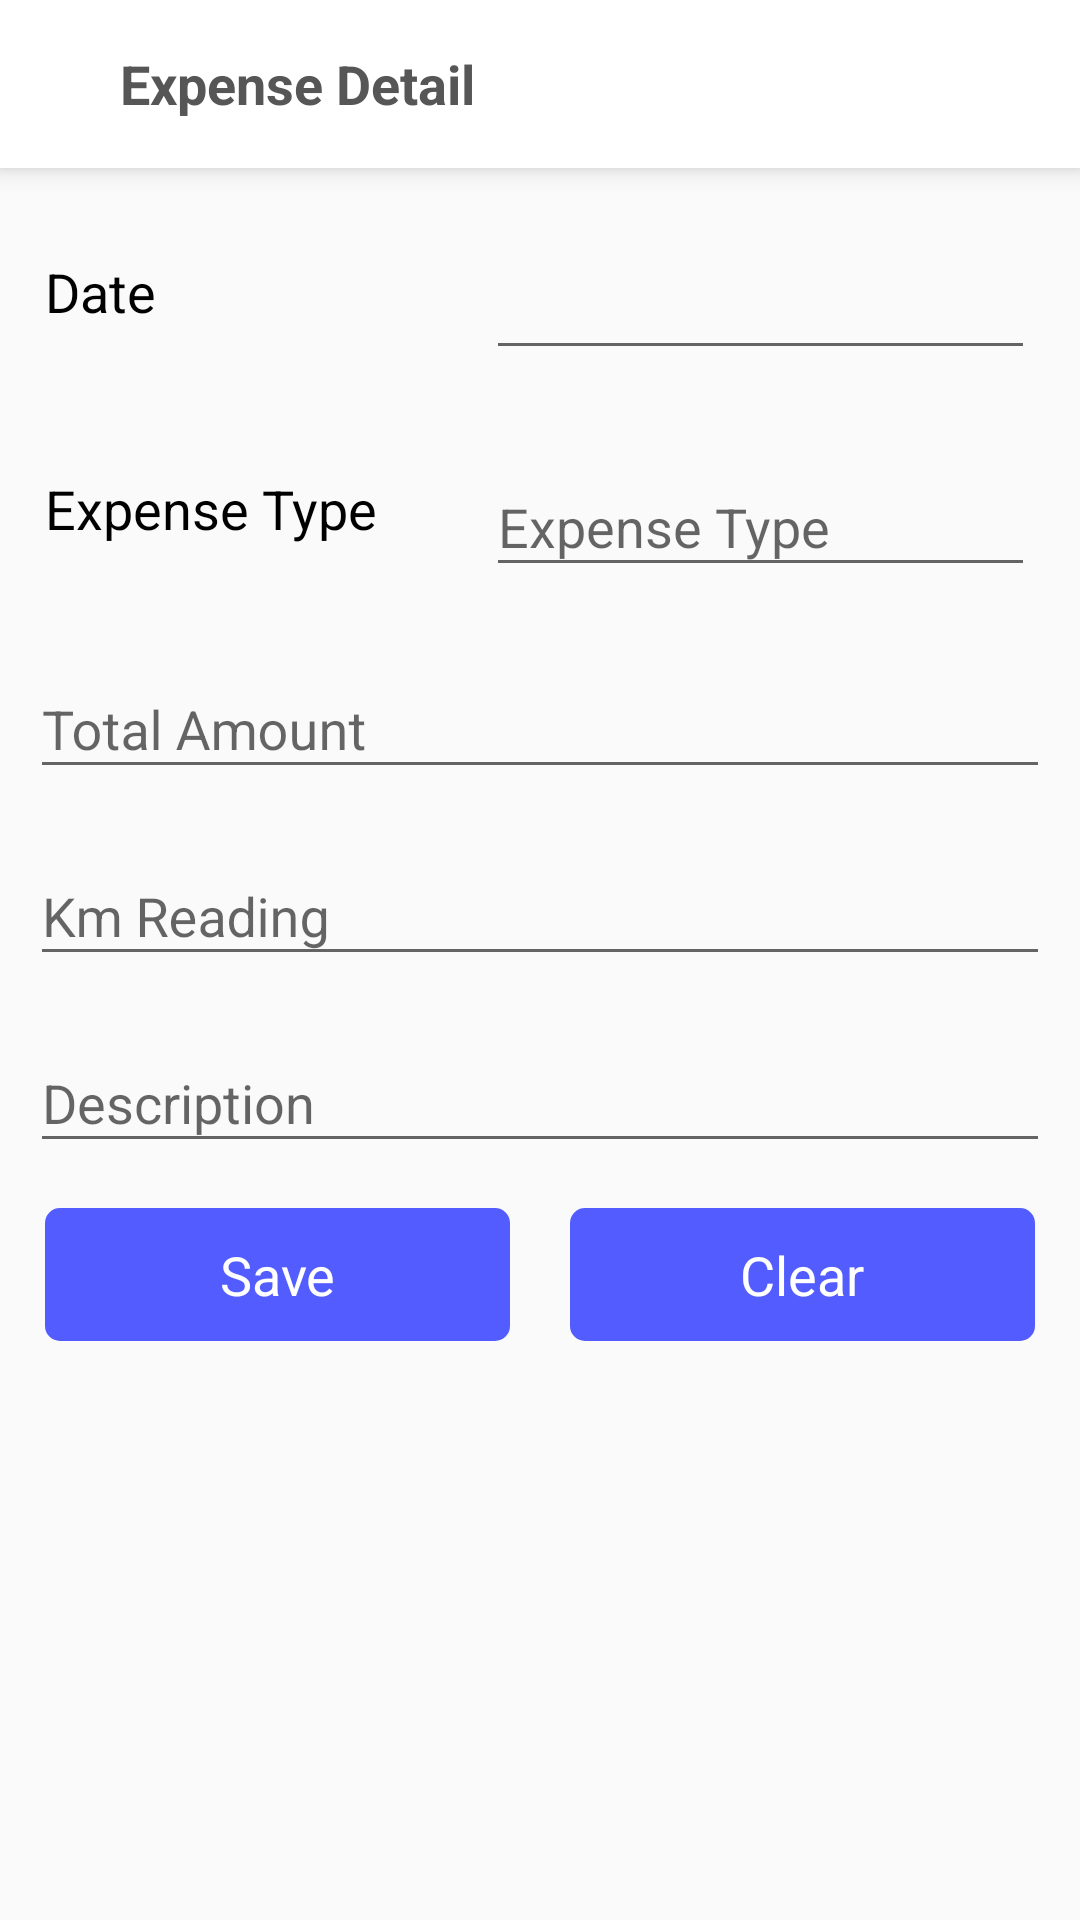

The Android layout XML behind this screen, and the referenced resources:
<!-- AndroidManifest.xml: activity theme AppTheme.NoActionBar -->
<!-- res/layout/activity_expense_detail.xml -->
<?xml version="1.0" encoding="utf-8"?>

<LinearLayout
        xmlns:android="http://schemas.android.com/apk/res/android"
        xmlns:ads="http://schemas.android.com/apk/res-auto"
        android:orientation="vertical"
        android:layout_width="match_parent"
        android:layout_height="match_parent">

    <RelativeLayout
            android:id="@+id/rlToolbar"
            android:layout_width="match_parent"
            android:layout_height="?actionBarSize"
            android:background="@color/colorWhite"
            android:elevation="@dimen/dp5"
            android:gravity="center_vertical">

        <androidx.appcompat.widget.AppCompatImageView
                android:id="@+id/imgBack"
                android:layout_width="wrap_content"
                android:layout_height="wrap_content"
                android:layout_alignParentStart="true"
                android:layout_centerVertical="true"
                android:layout_margin="@dimen/five_dp"
                android:padding="@dimen/ten_dp"
                android:src="@drawable/baseline_arrow_back_white_24"
                android:tint="@color/colorGrey"/>

        <androidx.appcompat.widget.AppCompatTextView
                android:layout_width="match_parent"
                android:layout_height="wrap_content"
                android:layout_centerVertical="true"
                android:layout_toStartOf="@+id/imgTemp"
                android:layout_toEndOf="@+id/imgBack"
                android:layout_marginStart="@dimen/dp10"
                android:gravity="start"
                android:text="@string/title_vehicle_expense_detail"
                android:textAppearance="@style/Base.TextAppearance.AppCompat.Medium"
                android:textColor="@color/colorGrey"
                android:textStyle="bold"/>

        <androidx.appcompat.widget.AppCompatImageView
                android:id="@+id/imgTemp"
                android:layout_width="wrap_content"
                android:layout_height="wrap_content"
                android:layout_alignParentEnd="true"
                android:layout_centerVertical="true"
                android:layout_margin="@dimen/five_dp"
                android:padding="@dimen/ten_dp"
                android:visibility="invisible"
                android:src="@drawable/baseline_more_vert_white_24"
                android:tint="@color/colorGrey"/>

    </RelativeLayout>

    <androidx.core.widget.NestedScrollView
            android:layout_width="match_parent"
            android:layout_height="0dp"
            android:layout_weight="1"
            android:layout_below="@+id/rlToolbar"
            android:layout_above="@+id/llAdView"
            android:layout_margin="@dimen/five_dp">

        <LinearLayout
                android:layout_width="match_parent"
                android:layout_height="wrap_content"
                android:orientation="vertical">

            
            <RelativeLayout
                    android:layout_width="match_parent"
                    android:layout_height="wrap_content"
                    android:orientation="horizontal"
                    android:layout_margin="@dimen/five_dp">

                <androidx.appcompat.widget.AppCompatTextView
                        android:padding="@dimen/five_dp"
                        android:layout_width="wrap_content"
                        android:layout_height="wrap_content"
                        android:layout_alignParentStart="true"
                        android:ems="7"
                        android:layout_centerVertical="true"
                        android:text="@string/expense_date"
                        android:id="@+id/tvDate"
                        android:textAppearance="@style/Base.TextAppearance.AppCompat.Medium"
                        android:textColor="@color/colorBlack"/>

                <com.google.android.material.textfield.TextInputLayout
                        android:layout_toEndOf="@+id/tvDate"
                        android:layout_width="match_parent"
                        android:layout_height="wrap_content"
                        android:layout_margin="@dimen/five_dp">

                    <com.google.android.material.textfield.TextInputEditText
                            android:id="@+id/etDate"
                            android:clickable="true"
                            android:focusable="false"
                            android:textColor="@color/colorBlack"
                            android:layout_width="match_parent"
                            android:drawableTint="@color/colorPrimary"
                            android:drawableEnd="@drawable/baseline_date_range_black_24"
                            android:layout_height="wrap_content"/>

                </com.google.android.material.textfield.TextInputLayout>

            </RelativeLayout>

            
            <RelativeLayout
                    android:layout_width="match_parent"
                    android:layout_height="wrap_content"
                    android:orientation="horizontal"
                    android:layout_margin="@dimen/five_dp">

                <androidx.appcompat.widget.AppCompatTextView
                        android:padding="@dimen/five_dp"
                        android:layout_width="wrap_content"
                        android:layout_height="wrap_content"
                        android:layout_alignParentStart="true"
                        android:ems="7"
                        android:layout_centerVertical="true"
                        android:text="@string/expense_expense_type"
                        android:id="@+id/tvExpenseType"
                        android:textAppearance="@style/Base.TextAppearance.AppCompat.Medium"
                        android:textColor="@color/colorBlack"/>

                <com.google.android.material.textfield.TextInputLayout
                        android:layout_toEndOf="@+id/tvExpenseType"
                        android:layout_width="match_parent"
                        android:layout_height="wrap_content"
                        android:layout_margin="@dimen/five_dp">

                    <com.google.android.material.textfield.TextInputEditText
                            android:id="@+id/etExpenseType"
                            android:clickable="true"
                            android:focusable="false"
                            android:drawableEnd="@drawable/baseline_arrow_drop_down_black_24"
                            android:hint="@string/expense_expense_type"
                            android:drawableTint="@color/colorPrimary"
                            android:textColor="@color/colorBlack"
                            android:layout_width="match_parent"
                            android:layout_height="wrap_content"/>

                </com.google.android.material.textfield.TextInputLayout>

            </RelativeLayout>

            
            <com.google.android.material.textfield.TextInputLayout
                    android:layout_width="match_parent"
                    android:layout_height="wrap_content"
                    android:layout_margin="@dimen/five_dp">

                <com.google.android.material.textfield.TextInputEditText
                        android:id="@+id/etTotalAmount"
                        android:hint="@string/service_total_amount"
                        android:layout_width="match_parent"
                        android:layout_height="wrap_content"
                        android:maxLines="1"
                        android:maxLength="5"
                        android:textColor="@color/colorBlack"
                        android:inputType="number"/>

            </com.google.android.material.textfield.TextInputLayout>

            
            <com.google.android.material.textfield.TextInputLayout
                    android:layout_width="match_parent"
                    android:layout_height="wrap_content"
                    android:layout_margin="@dimen/five_dp">

                <com.google.android.material.textfield.TextInputEditText
                        android:id="@+id/etKmReading"
                        android:hint="@string/refuel_fuel_km_reading"
                        android:layout_width="match_parent"
                        android:layout_height="wrap_content"
                        android:maxLines="1"
                        android:textColor="@color/colorBlack"
                        android:maxLength="8"
                        android:inputType="numberDecimal"/>

            </com.google.android.material.textfield.TextInputLayout>

            
            <com.google.android.material.textfield.TextInputLayout
                    android:layout_width="match_parent"
                    android:layout_height="wrap_content"
                    android:layout_margin="@dimen/five_dp">

                <com.google.android.material.textfield.TextInputEditText
                        android:id="@+id/etDescription"
                        android:hint="@string/service_description"
                        android:layout_width="match_parent"
                        android:layout_height="wrap_content"
                        android:maxLength="200"
                        android:textColor="@color/colorBlack"
                        android:inputType="text"/>

            </com.google.android.material.textfield.TextInputLayout>

            <LinearLayout
                    android:layout_width="match_parent"
                    android:layout_height="wrap_content"
                    android:gravity="center"
                    android:orientation="horizontal">

                <androidx.appcompat.widget.AppCompatTextView
                        android:id="@+id/tvSave"
                        android:layout_width="0dp"
                        android:layout_weight="1"
                        android:layout_height="wrap_content"
                        android:background="@drawable/rounded_corner_back_theme"
                        android:ems="7"
                        android:gravity="center"
                        android:layout_margin="@dimen/ten_dp"
                        android:padding="@dimen/ten_dp"
                        android:textAppearance="@style/Base.TextAppearance.AppCompat.Medium"
                        android:text="@string/hint_save"
                        android:textColor="@color/colorWhite"/>

                <androidx.appcompat.widget.AppCompatTextView
                        android:id="@+id/tvClear"
                        android:layout_width="0dp"
                        android:layout_weight="1"
                        android:layout_height="wrap_content"
                        android:background="@drawable/rounded_corner_back_theme"
                        android:ems="7"
                        android:textAppearance="@style/Base.TextAppearance.AppCompat.Medium"
                        android:gravity="center"
                        android:layout_margin="@dimen/ten_dp"
                        android:padding="@dimen/ten_dp"
                        android:text="@string/hint_clear"
                        android:textColor="@color/colorWhite"/>

            </LinearLayout>

        </LinearLayout>

    </androidx.core.widget.NestedScrollView>

    <RelativeLayout
            android:id="@+id/llAdView"
            android:layout_width="match_parent"
            android:layout_height="@dimen/_50dp"
            android:gravity="center"
            android:layout_gravity="center"
            android:visibility="visible"/>

    <LinearLayout
            android:id="@+id/llAdViewFacebook"
            android:layout_width="match_parent"
            android:layout_height="@dimen/_50dp"
            android:visibility="visible"
            android:orientation="vertical" />

</LinearLayout>
<!-- resources referenced by this layout -->
<resources>
  <color name="colorBlack">#000000</color>
  <color name="colorGrey">#565656</color>
  <color name="colorPrimary">#535DFF</color>
  <color name="colorWhite">#ffffff</color>
  <dimen name="_50dp">50dp</dimen>
  <dimen name="dp10">10dp</dimen>
  <dimen name="dp5">5dp</dimen>
  <dimen name="five_dp">5dp</dimen>
  <dimen name="ten_dp">10dp</dimen>
  <!-- drawable rounded_corner_back_theme (drawable) -->
  <?xml version="1.0" encoding="utf-8"?>
  
  <shape android:shape="rectangle"
      xmlns:android="http://schemas.android.com/apk/res/android" >
      <corners android:radius="@dimen/five_dp"/>
      <solid android:color="@color/colorTheme"/>
  </shape>
  <string name="expense_date">Date</string>
  <string name="expense_expense_type">Expense Type</string>
  <string name="hint_clear">Clear</string>
  <string name="hint_save">Save</string>
  <string name="refuel_fuel_km_reading">Km Reading</string>
  <string name="service_description">Description</string>
  <string name="service_total_amount">Total Amount</string>
  <string name="title_vehicle_expense_detail">Expense Detail</string>
  <style name="AppTheme.NoActionBar">
          <item name="windowActionBar">false</item>
          <item name="windowNoTitle">true</item>
      </style>
  <color name="colorTheme">#535DFF</color>
</resources>
